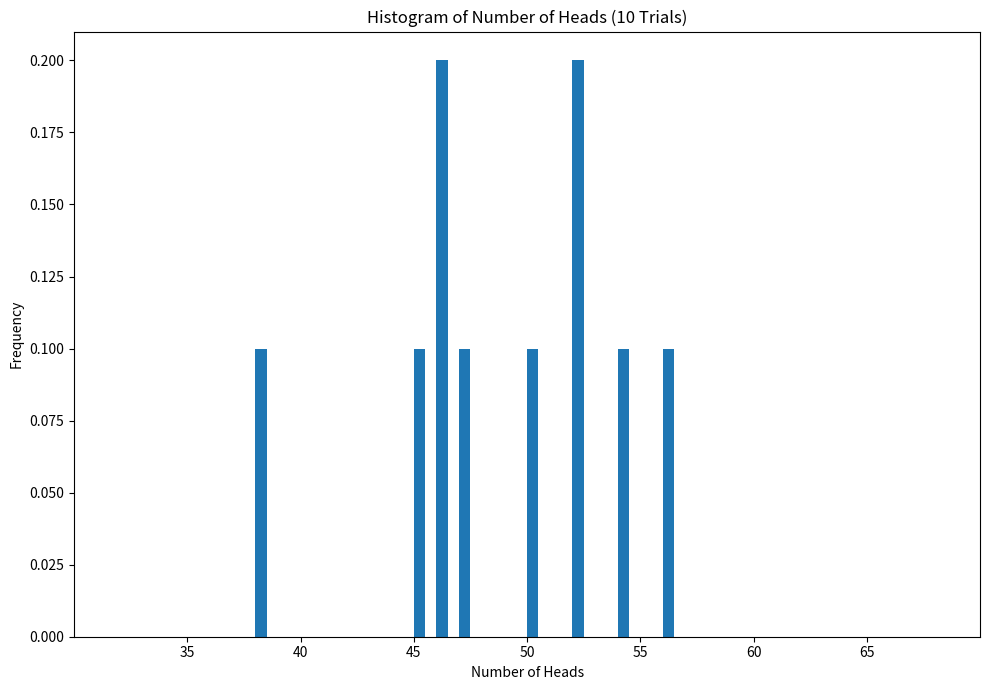

Write the Python code that produced this figure. (Note: this script raises an exception after producing the figure.)
from matplotlib import pyplot as plt
import numpy as np
import random
random.seed(45)

num_coins = 100
def toss(num_trials):
    '''
    num_trials: number of trials to be performed.
    
    return a numpy array of size num_trials with each entry representing the number of heads found in each trial

    Use for loops to generate the numpy array and 'random.choice()' to simulate a coin toss
    
    NOTE: Do not use predefined functions to directly get the numpy array. 
    '''
    global num_coins
    results = []
    
    for _ in range(num_trials):
        num_heads = 0
        for _ in range(num_coins):
            if random.choice([0, 1]) == 1:  # 1 for heads, 0 for tails
                num_heads += 1
        results.append(num_heads)
    
    return results


def plot_hist(trials):
    '''
    trials: vector of values for a particular trial.

    plot the histogram for each trial.
    Use 'axs' from plt.subplots() function to create histograms. 

    Save the images in a folder named "histograms" in the current working directory.  
    ''' 
    fig, axs = plt.subplots(figsize=(10, 7), tight_layout=True)
    
    # Define bins covering the range from 0 to 100
    bins = list(range(num_coins + 2))  # Creates bins from 0 to 100
    
    # Plot histogram with the full range of bins
    counts, bin_edges, patches = axs.hist(trials, bins=bins, density=True, alpha=1)
    
    # Customize the bar widths to create gaps
    for patch in patches:
        patch.set_width(0.5 * (bin_edges[1] - bin_edges[0]))  # Adjust width to create gaps

    # Set plot title and labels
    axs.set_title(f'Histogram of Number of Heads ({len(trials)} Trials)')
    axs.set_xlabel('Number of Heads')
    axs.set_ylabel('Frequency')
    
    # Set x-axis limits to focus on the range from 30 to 70
    axs.set_xlim(30, 70)
    
    # Set x-axis ticks and labels to specific values
    specific_ticks = [35, 40, 45, 50, 55, 60, 65]
    axs.set_xticks(specific_ticks)  # Set x-ticks to specific values
    axs.set_xticklabels(specific_ticks)  # Label x-ticks with the same values
    # Save the histogram
    num_trials = len(trials)
    plt.savefig(f'/hist_{num_trials}.png')
    plt.show()
    plt.close()
   

if __name__ == "__main__":
    num_trials_list = [10, 100, 1000, 10000, 100000]
    for num_trials in num_trials_list:
        heads_array = toss(num_trials)
        plot_hist(heads_array)
